4-way image classification set "processed_dataset" from GitHub (diogoazevedo04/ERCP_Image_Classifier); label vocabulary: biliary leaks, lithiasis, normal, stricture.

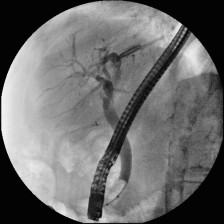
Label: normal

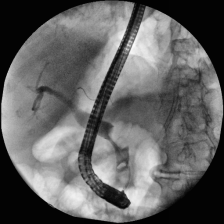
Label: lithiasis

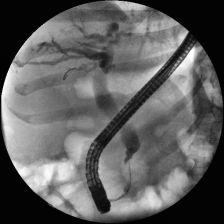
Label: stricture

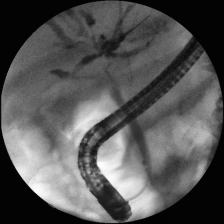
Label: stricture

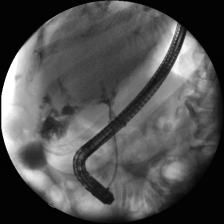
Label: biliary leaks

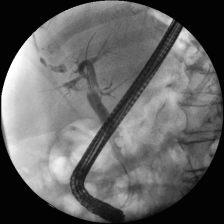
Label: lithiasis
